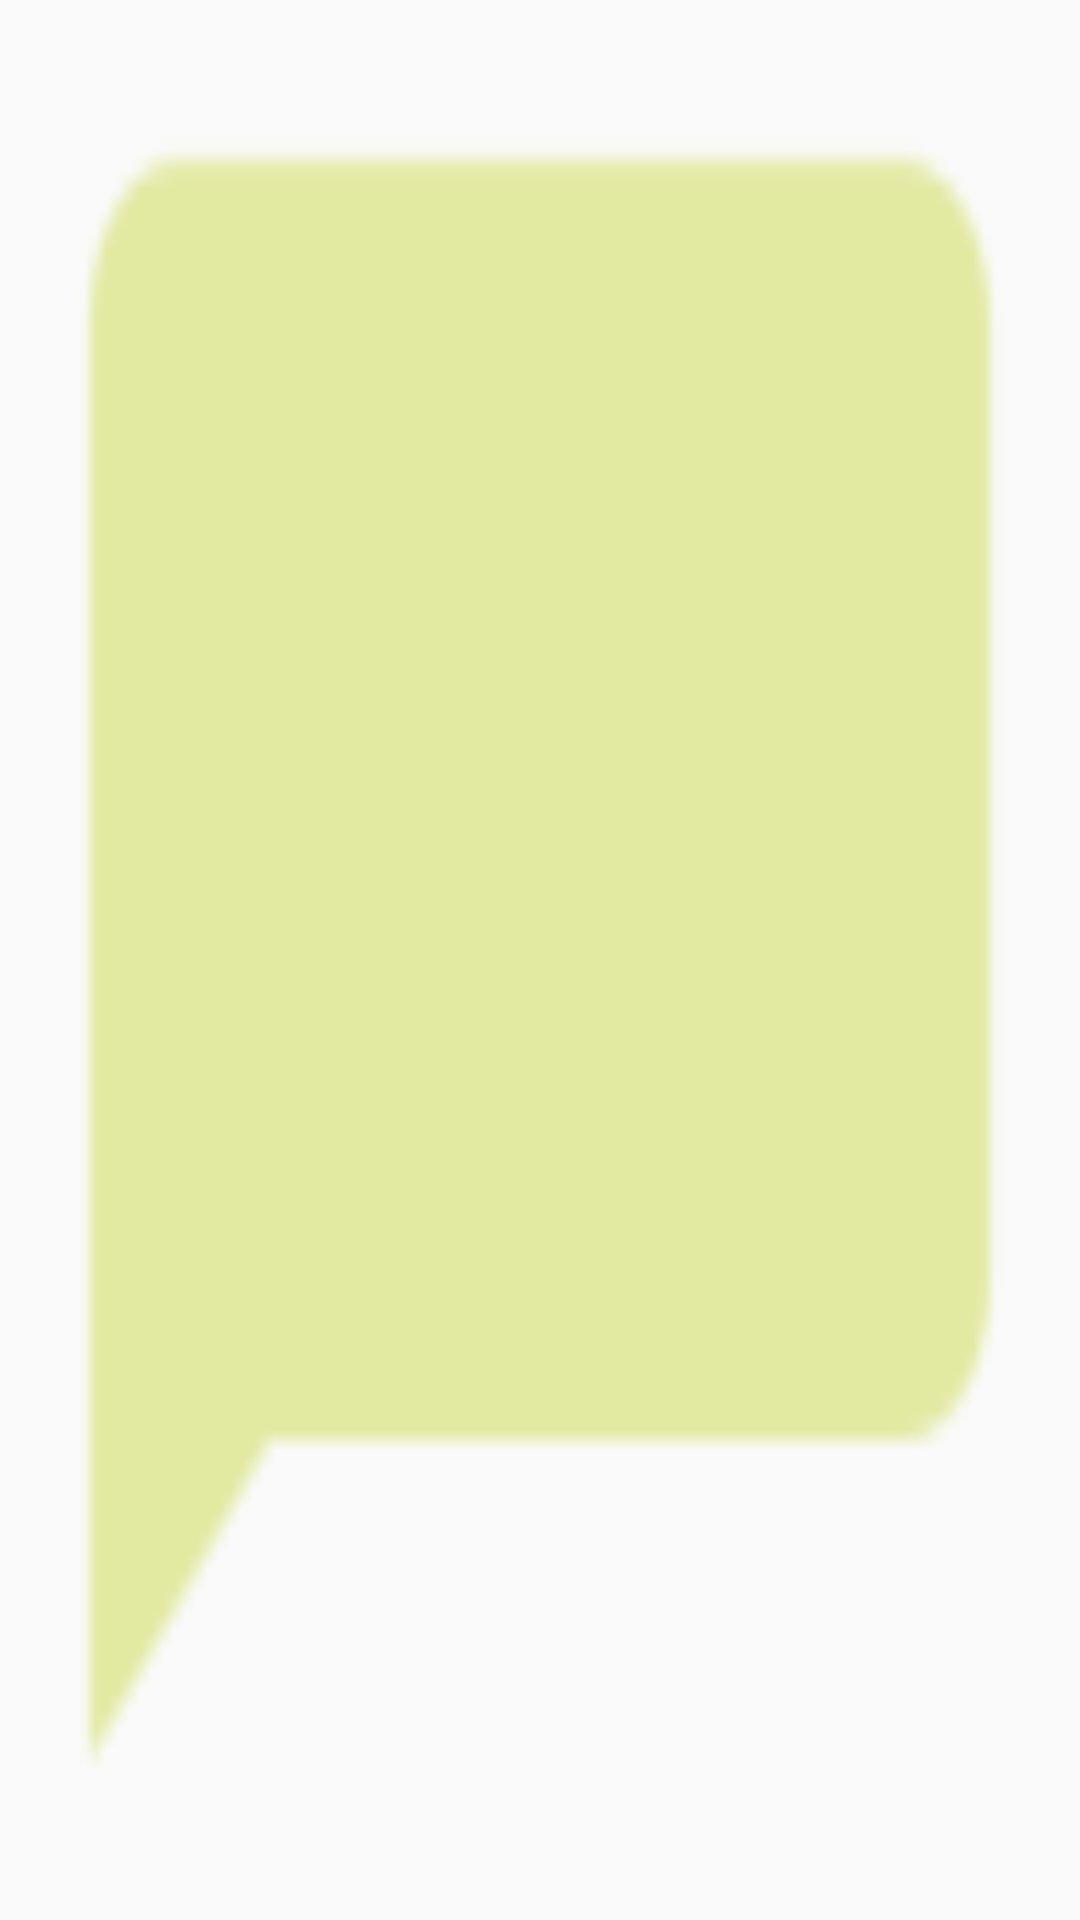

Reconstruct the res/layout file that produces this screen, plus the resources it refers to.
<!-- AndroidManifest.xml: application theme AppTheme -->
<!-- res/layout/custom_marker_view.xml -->
<?xml version="1.0" encoding="utf-8"?>
<RelativeLayout xmlns:android="http://schemas.android.com/apk/res/android"
    android:layout_width="wrap_content"
    android:layout_height="40dp"
    android:background="@drawable/ic_marker" >

    <TextView
        android:id="@+id/marker_content"
        android:layout_width="wrap_content"
        android:layout_height="wrap_content"
        android:layout_centerHorizontal="true"
        android:layout_marginTop="7dp"
        android:layout_marginLeft="5dp"
        android:layout_marginRight="5dp"
        android:text=""
        android:textSize="12dp"
        android:textColor="@android:color/white"
        android:ellipsize="end"
        android:singleLine="true"
        android:textAppearance="?android:attr/textAppearanceSmall" />

</RelativeLayout>
<!-- resources referenced by this layout -->
<resources>
  <!-- drawable ic_marker: png bitmap (drawable-hdpi, 311 bytes) -->
  <style name="AppTheme" parent="Theme.AppCompat.Light.NoActionBar">
          
          <item name="colorPrimary">@color/colorPrimary</item>
          <item name="colorPrimaryDark">@color/colorPrimaryDark</item>
          <item name="colorAccent">@color/colorAccent</item>
          <item name="toolbarStyle">@style/Toolbar</item>
      </style>
  <color name="colorPrimary">#3F51B5</color>
  <color name="colorPrimaryDark">#303F9F</color>
  <color name="colorAccent">#FF4081</color>
  <style name="Toolbar" parent="Widget.AppCompat.Toolbar">
          <item name="titleTextColor">@color/white</item>
          <item name="android:actionMenuTextColor">@color/white</item>
          <item name="android:background">?attr/colorPrimary</item>
          <item name="popupTheme">@style/Theme.AppCompat.Light</item>
          <item name="displayOptions">useLogo|showHome</item>
      </style>
  <color name="white">#fff</color>
</resources>
